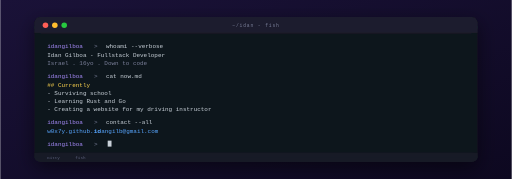
t = 0.00 s
t = 0.14 s: frame unchanged from t = 0.00 s, image omitted
t = 0.41 s: frame unchanged from t = 0.00 s, image omitted
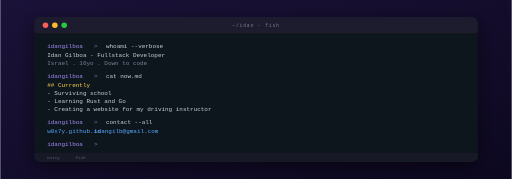
t = 0.55 s
t = 0.69 s: frame unchanged from t = 0.55 s, image omitted
t = 0.96 s: frame unchanged from t = 0.55 s, image omitted

The animated SVG that drew these frames (rendered in a browser with its animation timeline set to each time). Animation: 1 SMIL element (animate=1); one cycle of 1.10 s, repeats indefinitely.

<svg xmlns="http://www.w3.org/2000/svg" viewBox="0 0 1200 420" width="1200" height="420" role="img" aria-label="Typewriter Intro">
  <defs>
    <linearGradient id="ti-stage" x1="0" y1="0" x2="1" y2="1">
      <stop offset="0" stop-color="#1a1238"/>
      <stop offset="1" stop-color="#0d0820"/>
    </linearGradient>
    <filter id="ti-shadow" x="-10%" y="-10%" width="120%" height="130%">
      <feGaussianBlur in="SourceAlpha" stdDeviation="22"/>
      <feOffset dy="14"/>
      <feComponentTransfer><feFuncA type="linear" slope="0.5"/></feComponentTransfer>
      <feMerge><feMergeNode/><feMergeNode in="SourceGraphic"/></feMerge>
    </filter>
  </defs>

  <rect width="1200" height="420" fill="url(#ti-stage)"/>

  <!-- Terminal window -->
  <g filter="url(#ti-shadow)">
    <rect x="80" y="40" width="1040" height="340" rx="14" fill="#11131c"/>
    <!-- Title bar -->
    <rect x="80" y="40" width="1040" height="38" rx="14" fill="#1c1f2e"/>
    <rect x="80" y="60" width="1040" height="18" fill="#1c1f2e"/>
    <line x1="80" y1="78" x2="1120" y2="78" stroke="#0a0c14" stroke-width="0.6"/>
  </g>

  <!-- Traffic lights -->
  <circle cx="106" cy="59" r="6.5" fill="#ff5f56"/>
  <circle cx="128" cy="59" r="6.5" fill="#ffbd2e"/>
  <circle cx="150" cy="59" r="6.5" fill="#27c93f"/>

  <!-- Window title -->
  <text x="600" y="63" text-anchor="middle" font-family="'JetBrains Mono', monospace" font-size="11" fill="#7a7f99" letter-spacing="2">~/idan - fish</text>

  <!-- Terminal content -->
  <g font-family="'JetBrains Mono', 'Fira Code', monospace" font-size="14">
    <!-- Prompt 1 -->
    <text x="110" y="112" fill="#a78bfa">idangilboa</text>
    <text x="220" y="112" fill="#7a7f99">></text>
    <text x="248" y="112" fill="#c9d1d9">whoami --verbose</text>
    <text x="110" y="134" fill="#c9d1d9">Idan Gilboa - Fullstack Developer</text>
    <text x="110" y="152" fill="#7a7f99">  Israel . 16yo . Down to code</text>

    <!-- Prompt 2 -->
    <text x="110" y="182" fill="#a78bfa">idangilboa</text>
    <text x="220" y="182" fill="#7a7f99">></text>
    <text x="248" y="182" fill="#c9d1d9">cat now.md</text>
    <text x="110" y="204" fill="#fcd34d">## Currently</text>
    <text x="110" y="224" fill="#c9d1d9">- Surviving school</text>
    <text x="110" y="242" fill="#c9d1d9">- Learning Rust and Go</text>
    <text x="110" y="260" fill="#c9d1d9">- Creating a website for my driving instructor</text>

    <!-- Prompt 3 -->
    <text x="110" y="290" fill="#a78bfa">idangilboa</text>
    <text x="220" y="290" fill="#7a7f99">></text>
    <text x="248" y="290" fill="#c9d1d9">contact --all</text>
    <text x="110" y="312" fill="#58a6ff">w0x7y.github.io</text>
    <text x="220" y="312" fill="#58a6ff">idangilb@gmail.com</text>

    <!-- Final prompt with cursor -->
    <text x="110" y="342" fill="#a78bfa">idangilboa</text>
    <text x="220" y="342" fill="#7a7f99">></text>
    <rect x="252" y="330" width="9" height="14" fill="#c9d1d9">
      <animate attributeName="opacity" values="1;1;0;0" keyTimes="0;0.5;0.5;1" dur="1.1s" repeatCount="indefinite"/>
    </rect>
  </g>

  <!-- Status strip, inside the window rather than sitting on its edge. -->
  <rect x="80" y="358" width="1040" height="22" rx="14" fill="#171a26"/>
  <rect x="80" y="358" width="1040" height="12" fill="#171a26"/>
  <line x1="80" y1="358" x2="1120" y2="358" stroke="#0a0c14" stroke-width="0.6"/>
  <g transform="translate(80,373)" font-family="'JetBrains Mono', monospace" font-size="10" fill="#5a5f7a">
    <text x="30" y="0">Kitty</text>
    <text x="96" y="0">fish</text>
  </g>
</svg>
